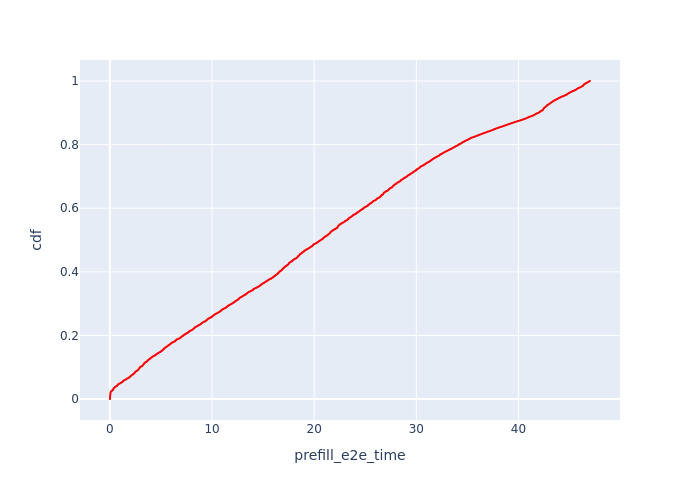

Data behind this chart, as committed beside it:
, Request Id, prefill_e2e_time, cdf
21, 0, 0.01056, 0.0001749
123, 28, 0.01272, 0.0003498
0, 7, 0.01296, 0.0005247
3, 3, 0.01331, 0.0006995
33, 24, 0.01341, 0.0008744
6, 17, 0.01397, 0.001049
125, 30, 0.01423, 0.001224
128, 32, 0.01445, 0.001399
47, 62, 0.0148, 0.001574
12, 34, 0.01482, 0.001749
15, 45, 0.01606, 0.001924
2, 21, 0.01653, 0.002099
26, 8, 0.01737, 0.002274
52, 85, 0.01762, 0.002448
8, 20, 0.01773, 0.002623
59, 99, 0.01794, 0.002798
16, 49, 0.01795, 0.002973
1, 10, 0.01863, 0.003148
100, 5, 0.01903, 0.003323
23, 2, 0.01949, 0.003498
9, 25, 0.01971, 0.003673
38, 36, 0.01974, 0.003847
65, 112, 0.02007, 0.004022
202, 115, 0.02014, 0.004197
73, 137, 0.02043, 0.004372
119, 262, 0.02089, 0.004547
49, 66, 0.02122, 0.004722
28, 13, 0.02133, 0.004897
127, 281, 0.02134, 0.005072
141, 43, 0.02134, 0.005247
81, 155, 0.02143, 0.005421
132, 35, 0.02165, 0.005596
190, 102, 0.02166, 0.005771
97, 1, 0.02189, 0.005946
43, 47, 0.02192, 0.006121
70, 124, 0.02201, 0.006296
25, 4, 0.02216, 0.006471
11, 31, 0.02236, 0.006646
115, 18, 0.02274, 0.006821
13, 41, 0.02285, 0.006995
83, 160, 0.02353, 0.00717
50, 79, 0.02354, 0.007345
96, 214, 0.02404, 0.00752
51, 82, 0.02424, 0.007695
55, 90, 0.02443, 0.00787
102, 6, 0.02468, 0.008045
18, 51, 0.02524, 0.00822
107, 11, 0.02532, 0.008395
10, 27, 0.02627, 0.008569
131, 33, 0.02628, 0.008744
143, 313, 0.02669, 0.008919
60, 101, 0.02681, 0.009094
144, 46, 0.02703, 0.009269
62, 105, 0.02745, 0.009444
58, 96, 0.02769, 0.009619
99, 218, 0.02784, 0.009794
105, 9, 0.02812, 0.009969
193, 104, 0.02824, 0.01014
133, 37, 0.02833, 0.01032
104, 225, 0.0287, 0.01049
... 5,658 more rows
